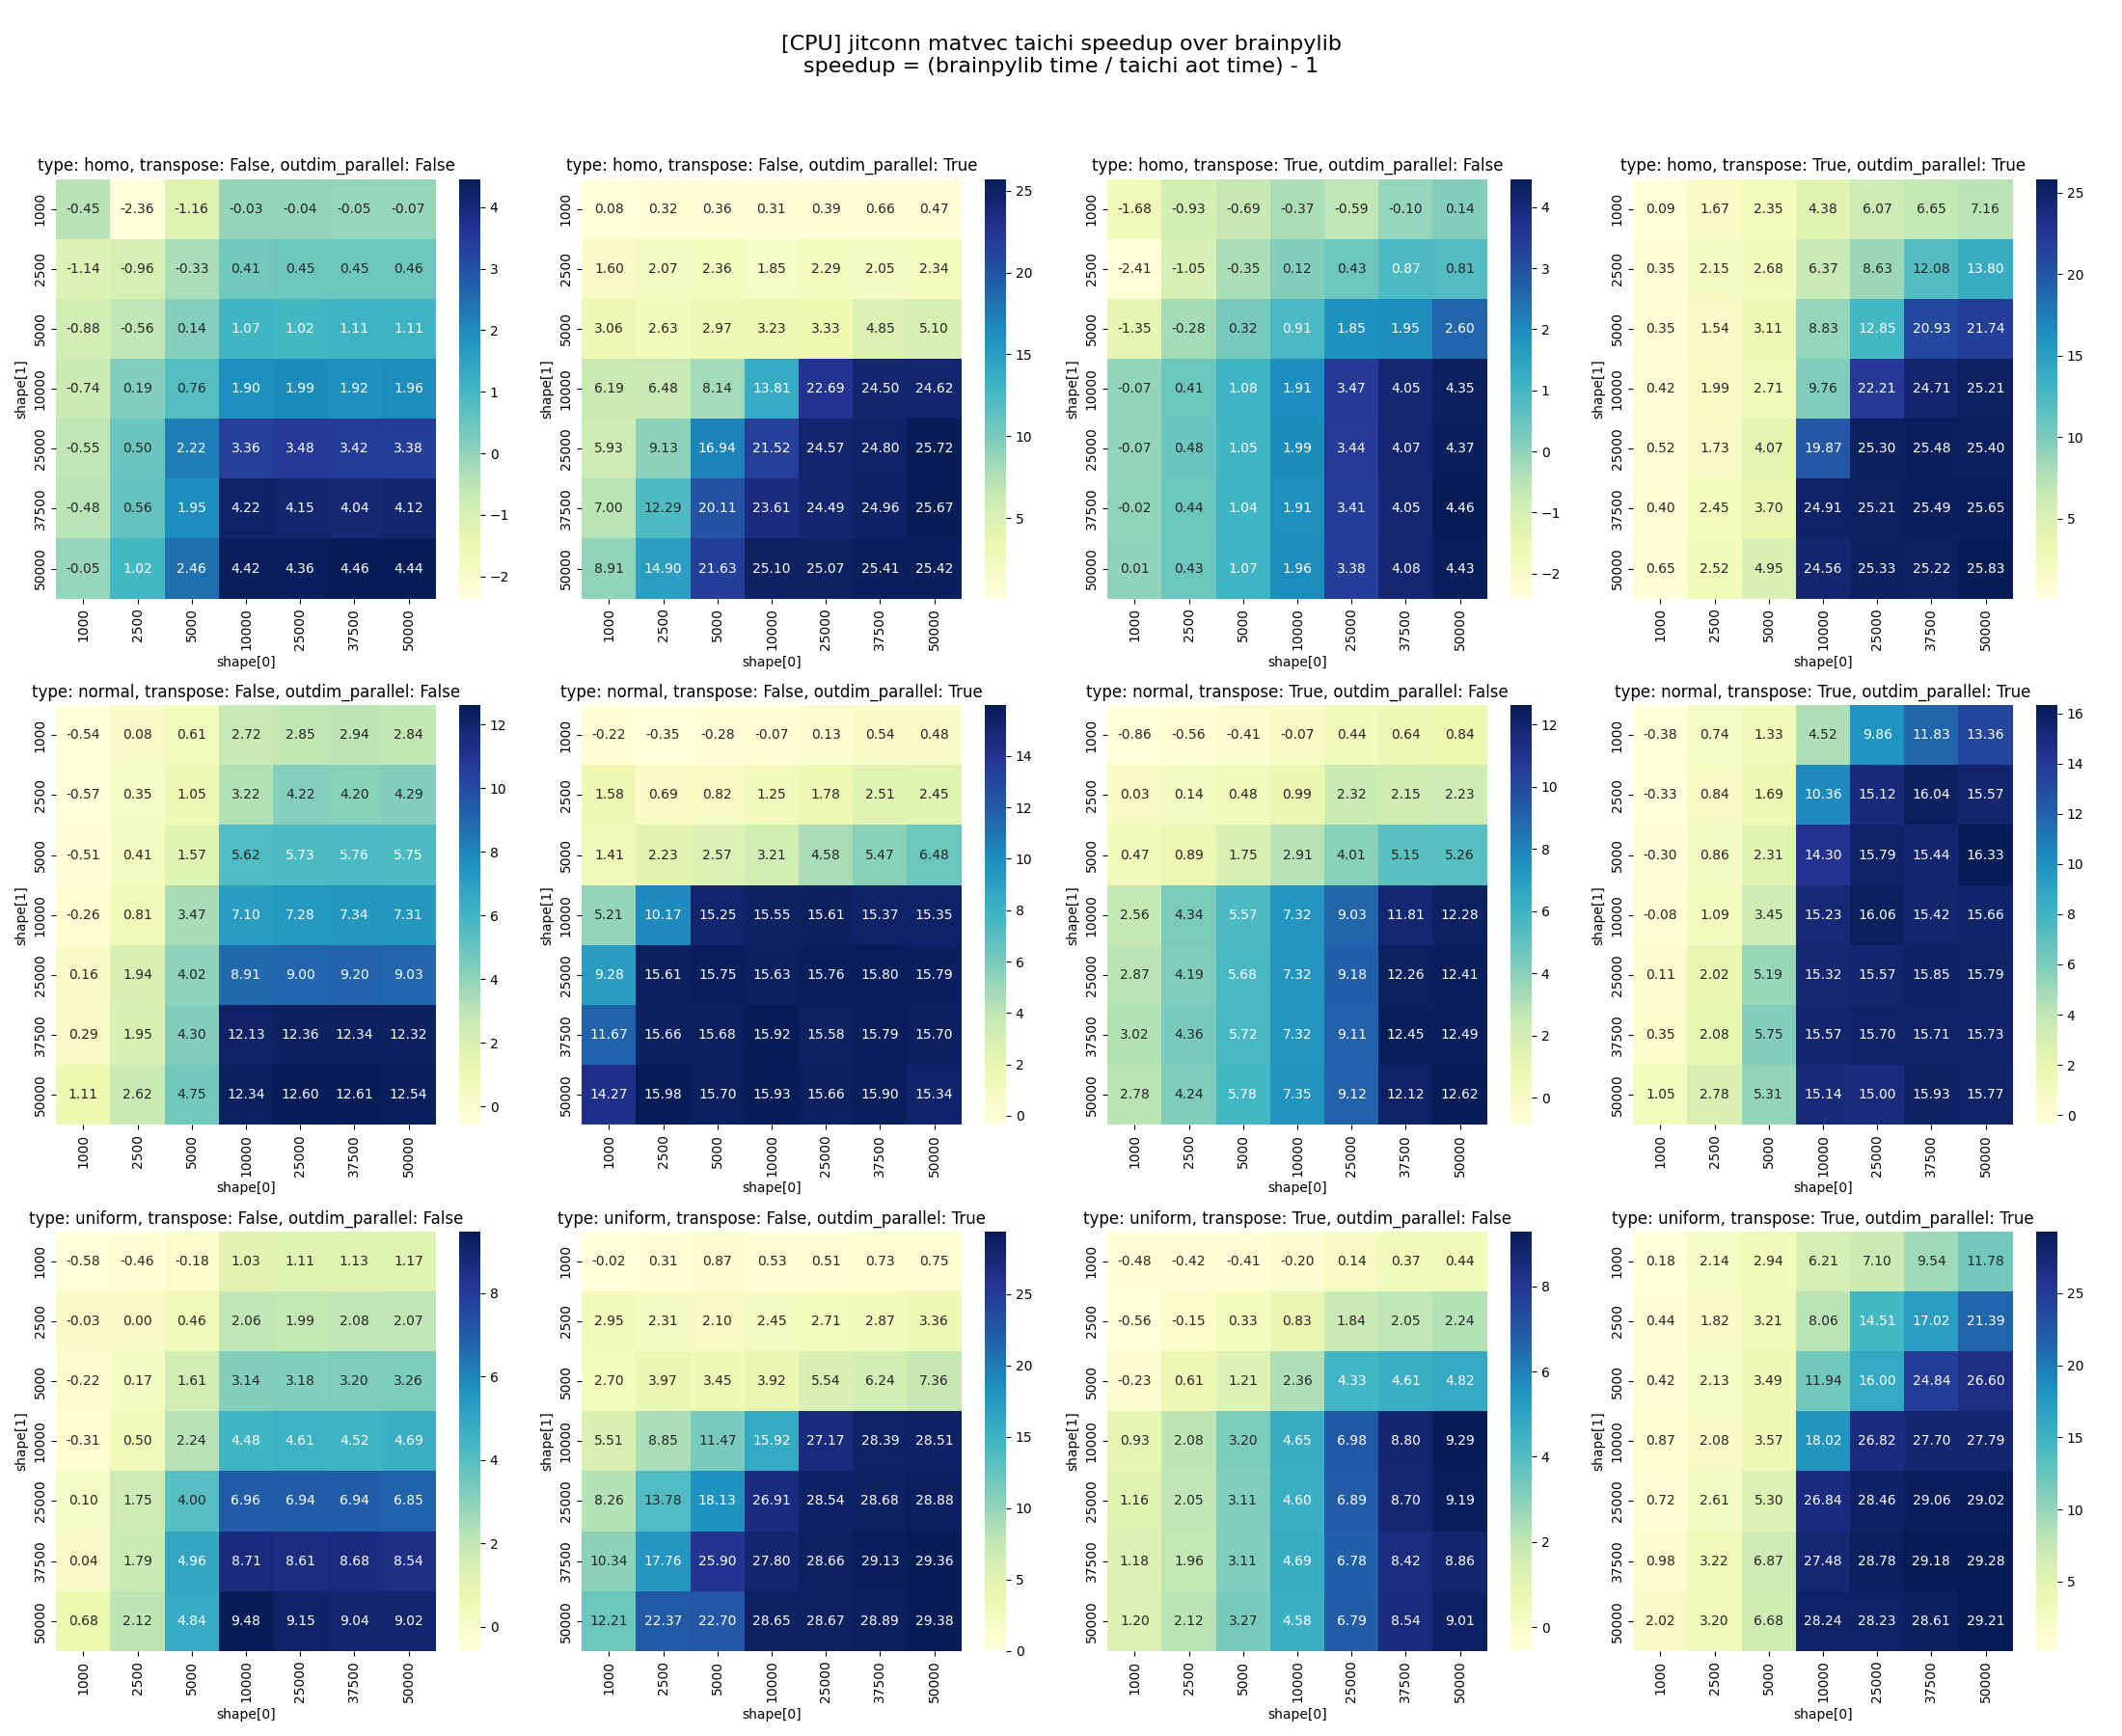

Source data for this figure (header and first rows):
shape[0], shape[1], backend, type, transpose, outdim_parallel, bool_event, taichi aot time1(ms), taichi aot time2(ms), taichi aot time3(ms), taichi aot time4(ms), taichi aot time5(ms), taichi aot time6(ms), taichi aot time7(ms), taichi aot time8(ms), taichi aot time9(ms), taichi aot time10(ms), brainpy time1(ms), brainpy time2(ms), brainpy time3(ms), brainpy time4(ms), brainpy time5(ms), brainpy time6(ms), brainpy time7(ms)
1000, 1000, cpu, homo, True, True, False, 0.37, 0.3836, 0.3536, 0.3183, 0.3743, 0.345, 0.3402, 0.4659, 0.4518, 0.4342, 0.4089, 0.4077, 0.4065, 0.407, 0.417, 0.4132, 0.4067
1000, 1000, cpu, homo, False, True, False, 0.349, 0.3467, 0.3688, 0.3335, 0.3483, 0.3526, 0.3681, 0.3562, 0.3538, 0.3443, 0.3941, 0.3726, 0.3724, 0.3717, 0.3724, 0.3722, 0.3715
1000, 1000, cpu, homo, True, False, False, 0.9558, 0.9484, 1.114, 1.426, 1.075, 1.066, 1.112, 0.9968, 1.076, 1.164, 0.4311, 0.4196, 0.4187, 0.4129, 0.3829, 0.3834, 0.3824
1000, 1000, cpu, homo, False, False, False, 0.4072, 1.247, 0.3958, 1.155, 1.025, 1.258, 1.199, 1.084, 1.102, 1.284, 1.014, 1.005, 1.003, 1.014, 0.8025, 0.6416, 0.6487
1000, 1000, cpu, uniform, True, True, False, 0.5972, 0.412, 0.5693, 0.5682, 0.5827, 0.4153, 0.5996, 0.5894, 0.6399, 0.6137, 0.6874, 0.6876, 0.6917, 0.7198, 0.7517, 0.7262, 0.6869
1000, 1000, cpu, uniform, False, True, False, 0.8464, 0.7603, 0.7613, 0.8011, 0.7598, 0.8543, 0.7496, 0.7875, 0.7432, 0.7465, 0.7529, 0.7517, 0.7513, 0.7527, 0.752, 0.7572, 0.7432
1000, 1000, cpu, uniform, True, False, False, 1.07, 1.2, 1.159, 1.179, 1.167, 1.227, 1.1, 1.065, 1.402, 1.1, 0.7691, 0.7682, 0.7327, 0.701, 0.701, 0.7794, 0.7958
1000, 1000, cpu, uniform, False, False, False, 1.508, 1.281, 1.136, 1.273, 1.21, 1.24, 1.135, 1.153, 0.9568, 1.204, 0.7744, 0.7665, 0.7663, 0.7615, 0.7005, 0.7596, 0.7656
1000, 1000, cpu, normal, True, True, False, 1.986, 1.84, 1.929, 1.937, 2.85, 1.812, 2.334, 1.89, 2.882, 2.013, 1.446, 1.393, 1.44, 1.374, 1.388, 1.461, 1.425
1000, 1000, cpu, normal, False, True, False, 1.767, 2.018, 2.087, 1.692, 1.675, 1.839, 1.852, 1.759, 1.709, 1.621, 1.456, 1.447, 1.448, 1.446, 1.45, 1.468, 1.466
1000, 1000, cpu, normal, True, False, False, 2.522, 2.957, 2.642, 2.691, 2.82, 2.604, 2.807, 2.729, 2.767, 2.627, 1.437, 1.445, 1.438, 1.469, 1.418, 1.49, 1.466
1000, 1000, cpu, normal, False, False, False, 2.422, 1.922, 3.006, 2.155, 2.515, 2.379, 3.275, 1.991, 1.777, 1.754, 1.458, 1.462, 1.443, 1.385, 1.431, 1.401, 1.485
1000, 2500, cpu, homo, True, True, False, 0.4053, 0.3786, 0.3664, 0.3843, 0.4389, 0.3862, 0.3669, 0.3884, 0.3595, 0.3693, 1.016, 1.009, 0.9673, 1.008, 1.015, 1.011, 1.007
1000, 2500, cpu, homo, False, True, False, 0.7384, 0.7346, 0.7367, 0.7317, 0.7608, 0.7112, 0.7286, 0.807, 0.747, 0.7823, 0.9785, 0.9835, 0.9756, 0.9732, 0.9768, 0.9758, 0.9801
1000, 2500, cpu, homo, True, False, False, 2.26, 2.089, 2.101, 2.01, 1.96, 1.803, 1.802, 1.773, 2.228, 1.705, 1.029, 0.9978, 1.03, 1.035, 1.028, 1.035, 0.9789
1000, 2500, cpu, homo, False, False, False, 3.473, 3.561, 3.573, 3.394, 4.075, 2.603, 3.062, 3.365, 2.649, 4.132, 0.9885, 1.024, 1.023, 1.025, 1.027, 1.022, 0.9646
1000, 2500, cpu, uniform, True, True, False, 0.5989, 0.5908, 1.025, 0.5794, 0.5722, 0.5589, 0.5777, 0.5701, 0.6194, 0.5755, 1.786, 1.79, 1.814, 1.8, 1.873, 1.81, 1.857
1000, 2500, cpu, uniform, False, True, False, 1.227, 1.144, 1.277, 1.223, 1.289, 1.545, 1.476, 1.364, 1.432, 1.505, 1.771, 1.777, 1.773, 1.73, 1.767, 1.773, 1.801
1000, 2500, cpu, uniform, True, False, False, 2.396, 2.482, 2.414, 2.541, 2.62, 1.546, 2.664, 2.504, 2.764, 2.669, 1.797, 1.801, 1.81, 1.803, 1.835, 1.806, 1.822
1000, 2500, cpu, uniform, False, False, False, 2.963, 3.164, 2.624, 2.416, 2.113, 2.845, 3.215, 2.411, 2.889, 2.933, 2.82, 2.8, 2.551, 1.866, 1.876, 1.868, 1.872
1000, 2500, cpu, normal, True, True, False, 1.874, 2.084, 1.878, 1.909, 2.813, 1.915, 1.884, 1.899, 2.319, 2.325, 3.509, 3.506, 3.449, 3.488, 3.568, 3.45, 3.49
1000, 2500, cpu, normal, False, True, False, 4.333, 4.589, 5.134, 4.692, 4.622, 4.845, 4.592, 4.625, 4.594, 4.751, 3.428, 3.521, 3.328, 3.491, 3.494, 3.403, 3.512
1000, 2500, cpu, normal, True, False, False, 5.277, 5.215, 5.212, 5.578, 6.332, 5.64, 5.68, 5.657, 5.823, 5.677, 3.6, 3.544, 3.565, 3.603, 3.414, 3.487, 3.582
1000, 2500, cpu, normal, False, False, False, 3.003, 3.164, 3.026, 3.072, 3.45, 3.088, 3.982, 3.436, 3.379, 3.401, 3.584, 3.48, 3.502, 3.407, 3.55, 3.505, 3.493
1000, 5000, cpu, homo, True, True, False, 0.6773, 0.6192, 0.6933, 0.4115, 0.5414, 0.5906, 0.5863, 0.5944, 0.5853, 0.5467, 2.011, 2.055, 2.008, 1.995, 2.012, 1.993, 2.047
1000, 5000, cpu, homo, False, True, False, 0.9499, 2.011, 1.352, 1.334, 1.372, 2.16, 1.361, 1.396, 1.52, 1.16, 1.937, 1.896, 1.853, 1.889, 1.799, 1.902, 1.758
1000, 5000, cpu, homo, True, False, False, 3.644, 3.614, 4.095, 3.469, 3.92, 3.427, 1.954, 2.674, 3.504, 2.357, 2.035, 2.023, 2.02, 2.04, 2.012, 2.016, 2.023
1000, 5000, cpu, homo, False, False, False, 4.361, 3.987, 4.259, 4.035, 4.657, 4.561, 4.652, 4.43, 4.503, 4.951, 2.048, 1.945, 2.034, 2.05, 2.054, 2.01, 2.019
1000, 5000, cpu, uniform, True, True, False, 1.066, 0.6442, 0.6483, 0.9177, 0.8111, 0.9289, 1.046, 0.9134, 1.042, 0.9351, 3.497, 3.548, 3.588, 3.532, 3.495, 3.496, 3.584
1000, 5000, cpu, uniform, False, True, False, 2.435, 2.185, 2.452, 2.413, 2.539, 2.659, 4.145, 2.516, 2.617, 2.695, 4.14, 10.5, 8.475, 6.317, 4.991, 4.336, 3.507
1000, 5000, cpu, uniform, True, False, False, 5.331, 4.498, 4.372, 4.555, 5.593, 4.668, 5.511, 5.532, 5.624, 4.362, 3.43, 3.479, 3.559, 3.563, 3.609, 3.633, 3.516
1000, 5000, cpu, uniform, False, False, False, 4.538, 3.965, 4.6, 3.811, 3.987, 3.371, 4.103, 3.778, 4.411, 4.087, 3.611, 3.628, 3.384, 3.392, 3.495, 3.601, 3.491
1000, 5000, cpu, normal, True, True, False, 3.366, 2.65, 3.78, 2.123, 3.08, 2.548, 3.086, 3.349, 2.861, 2.539, 6.853, 6.949, 6.697, 6.905, 6.901, 6.809, 6.755
1000, 5000, cpu, normal, False, True, False, 8.576, 8.61, 9.084, 12.27, 8.496, 8.765, 8.546, 8.371, 9.077, 8.752, 6.742, 6.833, 6.756, 6.903, 6.689, 6.877, 6.947
1000, 5000, cpu, normal, True, False, False, 9.917, 7.733, 10.69, 10.12, 10.52, 11.37, 8.357, 8.327, 8.937, 10.82, 7.009, 7.011, 7.02, 7.074, 6.994, 7.011, 6.799
1000, 5000, cpu, normal, False, False, False, 4.71, 4.984, 4.102, 4.295, 4.316, 3.798, 4.258, 4.719, 3.922, 3.595, 6.768, 6.981, 6.755, 7.011, 6.733, 6.806, 6.905
1000, 10000, cpu, homo, True, True, False, 0.6316, 0.6461, 0.6378, 0.6576, 0.7014, 0.8318, 0.8581, 0.7377, 0.8299, 0.8132, 4.092, 3.922, 3.937, 3.943, 3.977, 3.905, 3.893
1000, 10000, cpu, homo, False, True, False, 2.739, 2.899, 2.84, 2.857, 2.872, 3.399, 2.723, 2.888, 3.033, 2.833, 3.742, 3.656, 3.686, 3.809, 3.806, 3.721, 3.725
1000, 10000, cpu, homo, True, False, False, 7.628, 7.25, 7.832, 7.906, 7.811, 8.087, 8.3, 8.443, 7.499, 7.358, 14.47, 9.619, 8.732, 6.862, 6.06, 4.035, 4.057
1000, 10000, cpu, homo, False, False, False, 4.527, 4.269, 4.341, 4.136, 4.112, 3.863, 4.055, 4.086, 4.089, 3.981, 4.045, 4.221, 4.068, 3.881, 3.988, 4.149, 4.04
1000, 10000, cpu, uniform, True, True, False, 0.9685, 0.9449, 0.9406, 0.9637, 0.9542, 0.9656, 0.9594, 0.9761, 0.9475, 0.9487, 6.851, 6.971, 6.948, 6.73, 6.934, 6.815, 6.856
1000, 10000, cpu, uniform, False, True, False, 4.32, 6.307, 4.637, 4.581, 4.435, 5.006, 3.731, 3.814, 4.252, 4.866, 6.731, 6.835, 6.63, 6.782, 6.722, 6.521, 6.82
1000, 10000, cpu, uniform, True, False, False, 8.198, 7.349, 9.018, 7.822, 9.446, 8.142, 9.826, 9.919, 9.159, 8.788, 6.8, 7.002, 6.867, 6.943, 6.842, 6.841, 6.892
1000, 10000, cpu, uniform, False, False, False, 4.133, 3.999, 3.685, 3.394, 3.573, 3.281, 3.395, 3.254, 3.253, 3.267, 7.024, 6.933, 7.088, 6.824, 7.083, 7.031, 6.847
1000, 10000, cpu, normal, True, True, False, 2.921, 2.908, 3.104, 2.344, 2.731, 2.462, 2.028, 2.052, 2.25, 1.752, 13.38, 13.84, 13.6, 13.47, 13.51, 13.62, 13.66
1000, 10000, cpu, normal, False, True, False, 13.52, 13.46, 11.12, 15.27, 10.86, 12.88, 15.33, 16.2, 16.15, 16.89, 13.54, 13.6, 13.55, 13.58, 13.71, 13.59, 13.6
1000, 10000, cpu, normal, True, False, False, 20.15, 14.21, 10.98, 9.397, 12.4, 20.01, 17.82, 13.84, 10.13, 19.79, 13.51, 13.57, 13.77, 13.75, 13.92, 13.83, 13.72
1000, 10000, cpu, normal, False, False, False, 4.46, 4.295, 4.052, 3.47, 3.668, 3.489, 3.66, 3.512, 3.607, 3.475, 13.61, 13.74, 13.63, 13.78, 13.81, 13.76, 13.69
1000, 25000, cpu, homo, True, True, False, 1.453, 1.557, 1.389, 1.392, 1.379, 1.383, 1.365, 1.37, 1.186, 1.282, 9.808, 9.623, 9.715, 9.865, 9.799, 9.815, 9.569
1000, 25000, cpu, homo, False, True, False, 6.949, 6.131, 6.373, 7.222, 6.422, 6.761, 7.278, 6.232, 10.54, 6.764, 9.276, 9.149, 9.472, 9.149, 9.375, 9.107, 9.371
1000, 25000, cpu, homo, True, False, False, 15.01, 14.43, 17.05, 10.74, 11.36, 17.8, 15.84, 15.9, 17.72, 15.93, 9.939, 9.894, 9.819, 9.732, 9.94, 9.523, 9.887
1000, 25000, cpu, homo, False, False, False, 10.24, 10.85, 10.04, 10.05, 10.32, 10.13, 10.15, 10.22, 10.21, 10.03, 9.646, 9.877, 9.734, 9.875, 9.854, 9.794, 9.811
1000, 25000, cpu, uniform, True, True, False, 2.561, 2.595, 2.132, 2.098, 2.053, 2.037, 1.974, 1.7, 1.643, 2.232, 17.26, 17.08, 16.97, 16.97, 16.97, 17.1, 17.01
1000, 25000, cpu, uniform, False, True, False, 11.19, 8.541, 9.202, 11.68, 10.98, 10.82, 9.863, 11.39, 12.71, 11.15, 16.65, 16.66, 16.66, 16.53, 16.61, 16.62, 16.73
1000, 25000, cpu, uniform, True, False, False, 14.25, 16.2, 18.67, 19.44, 16.54, 17.12, 15.57, 19.88, 20.04, 15.4, 18.55, 46.1, 19.15, 37.23, 17.59, 17.17, 17.07
1000, 25000, cpu, uniform, False, False, False, 8.208, 8.053, 8.003, 8.158, 8.249, 8.3, 8.271, 8.314, 8.107, 7.985, 17.33, 17.25, 17.17, 17.3, 17.14, 17.12, 17.2
1000, 25000, cpu, normal, True, True, False, 3.875, 3.553, 4.05, 2.819, 2.648, 2.851, 3.518, 2.514, 3.129, 2.264, 34.13, 33.81, 33.94, 33.84, 33.87, 33.68, 33.62
1000, 25000, cpu, normal, False, True, False, 24.26, 30.93, 32.11, 30.47, 18.69, 31, 29.66, 32.89, 27.13, 30.94, 33.74, 33.65, 33.33, 33.53, 33.54, 34.03, 33.89
1000, 25000, cpu, normal, True, False, False, 34.18, 31.36, 18.96, 15.86, 16.06, 17.22, 20.52, 26.31, 33.89, 22.64, 34.17, 34.29, 34.13, 34.42, 34.09, 34.34, 33.99
1000, 25000, cpu, normal, False, False, False, 8.768, 8.805, 8.764, 8.798, 9.094, 8.847, 8.987, 8.902, 9.017, 9.222, 34.02, 34.09, 34.07, 34.37, 34.33, 34.31, 33.88
... 528 more rows
